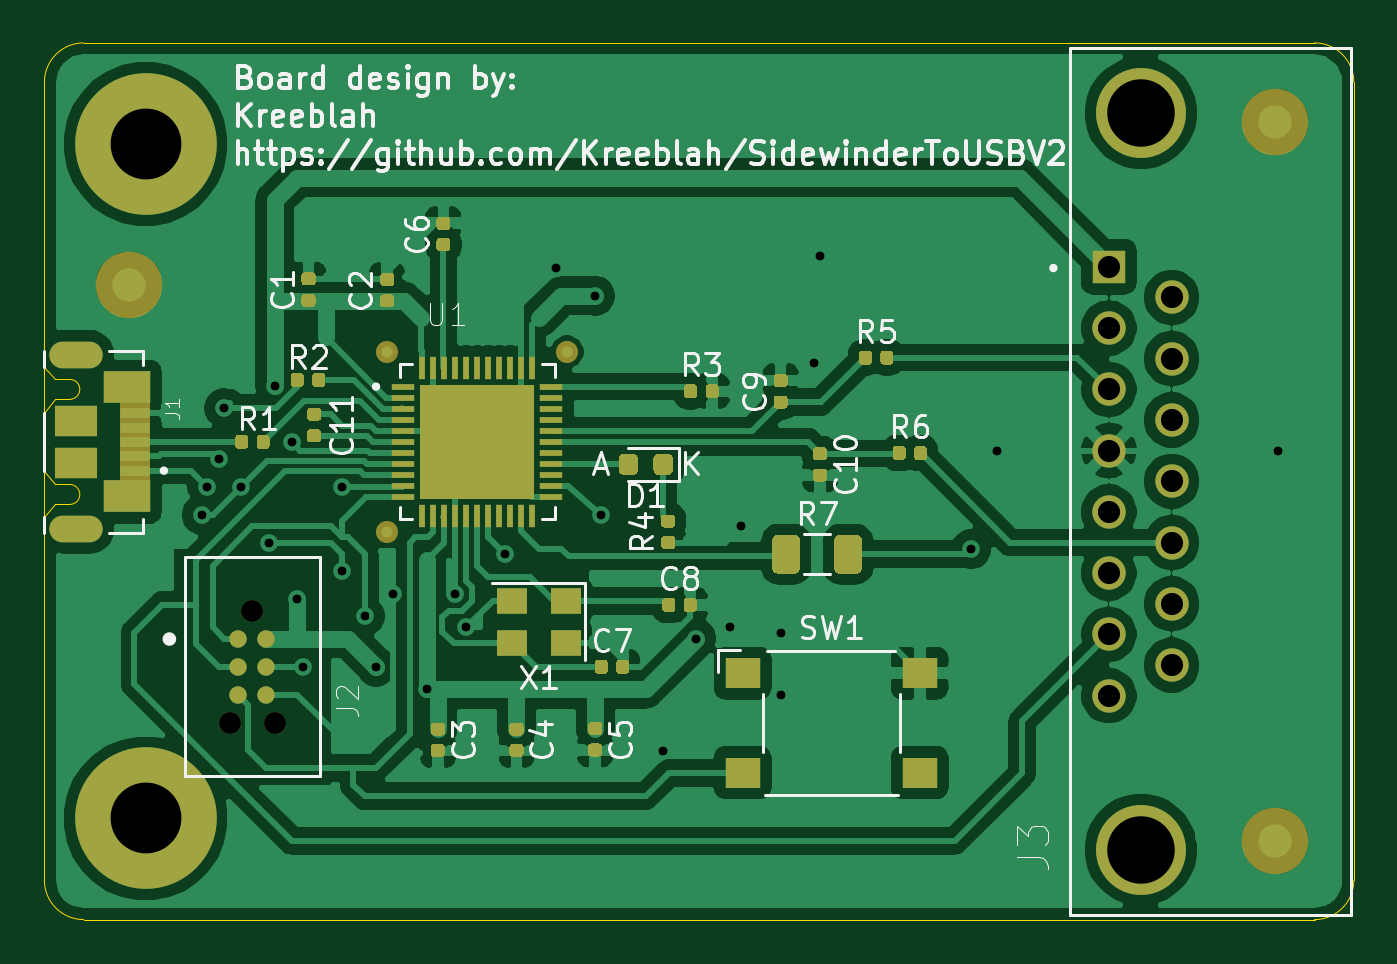
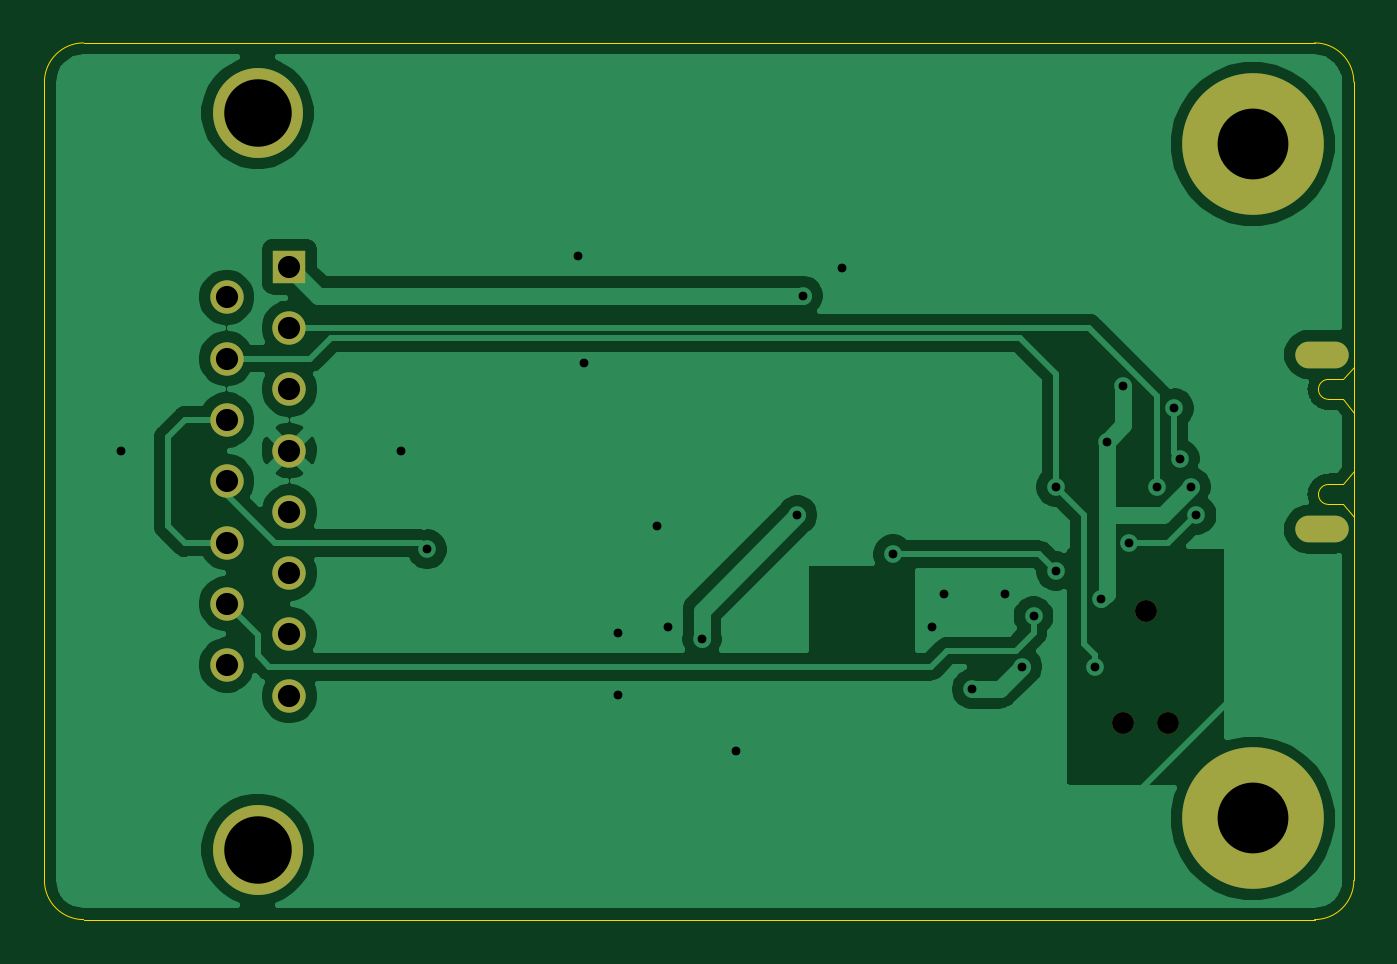
Circuit board: 11 layer files. Board 59.2 x 39.6 mm.
- bottom_copper: 3DProUsb-B_Cu.gbr (56623 bytes)
- bottom_mask: 3DProUsb-B_Mask.gbr (1457 bytes)
- paste: 3DProUsb-B_Paste.gbr (519 bytes)
- bottom_silk: 3DProUsb-B_SilkS.gbr (520 bytes)
- outline: 3DProUsb-Edge_Cuts.gbr (1876 bytes)
- top_copper: 3DProUsb-F_Cu.gbr (144832 bytes)
- top_mask: 3DProUsb-F_Mask.gbr (17318 bytes)
- paste: 3DProUsb-F_Paste.gbr (16531 bytes)
- top_silk: 3DProUsb-F_SilkS.gbr (37141 bytes)
- drill: 3DProUsb-NPTH.drl (84 bytes)
- drill: 3DProUsb-PTH.drl (914 bytes)

=== bottom_copper: 3DProUsb-B_Cu.gbr (56623 bytes, source omitted) ===
=== bottom_mask: 3DProUsb-B_Mask.gbr ===
G04 #@! TF.GenerationSoftware,KiCad,Pcbnew,(5.1.6-85-g2d1f6937d)*
G04 #@! TF.CreationDate,2020-10-21T20:04:15-07:00*
G04 #@! TF.ProjectId,3DProUsb,33445072-6f55-4736-922e-6b696361645f,rev?*
G04 #@! TF.SameCoordinates,Original*
G04 #@! TF.FileFunction,Soldermask,Bot*
G04 #@! TF.FilePolarity,Negative*
%FSLAX46Y46*%
G04 Gerber Fmt 4.6, Leading zero omitted, Abs format (unit mm)*
G04 Created by KiCad (PCBNEW (5.1.6-85-g2d1f6937d)) date 2020-10-21 20:04:15*
%MOMM*%
%LPD*%
G01*
G04 APERTURE LIST*
%ADD10O,2.416000X1.208000*%
%ADD11C,6.400000*%
%ADD12R,1.508000X1.508000*%
%ADD13C,1.508000*%
%ADD14C,4.066000*%
%ADD15C,0.991000*%
G04 APERTURE END LIST*
D10*
G04 #@! TO.C,J1*
X66982000Y-81140000D03*
X66982000Y-89040000D03*
G04 #@! TD*
D11*
G04 #@! TO.C,REF\u002A\u002A*
X70104000Y-102108000D03*
G04 #@! TD*
G04 #@! TO.C,REF\u002A\u002A*
X70104000Y-71628000D03*
G04 #@! TD*
D12*
G04 #@! TO.C,J3*
X113642000Y-77173000D03*
D13*
X113642000Y-79943000D03*
X116482000Y-78558000D03*
D14*
X115082000Y-103518000D03*
X115082000Y-70218000D03*
D13*
X113642000Y-82713000D03*
X113642000Y-85483000D03*
X113642000Y-88253000D03*
X113642000Y-91023000D03*
X113642000Y-93793000D03*
X113642000Y-96563000D03*
X116482000Y-81328000D03*
X116482000Y-84098000D03*
X116482000Y-86868000D03*
X116482000Y-89638000D03*
X116482000Y-92408000D03*
X116482000Y-95178000D03*
G04 #@! TD*
D15*
G04 #@! TO.C,J2*
X74930000Y-92710000D03*
X75946000Y-97790000D03*
X73914000Y-97790000D03*
G04 #@! TD*
M02*

=== paste: 3DProUsb-B_Paste.gbr ===
G04 #@! TF.GenerationSoftware,KiCad,Pcbnew,(5.1.6-85-g2d1f6937d)*
G04 #@! TF.CreationDate,2020-10-21T20:04:15-07:00*
G04 #@! TF.ProjectId,3DProUsb,33445072-6f55-4736-922e-6b696361645f,rev?*
G04 #@! TF.SameCoordinates,Original*
G04 #@! TF.FileFunction,Paste,Bot*
G04 #@! TF.FilePolarity,Positive*
%FSLAX46Y46*%
G04 Gerber Fmt 4.6, Leading zero omitted, Abs format (unit mm)*
G04 Created by KiCad (PCBNEW (5.1.6-85-g2d1f6937d)) date 2020-10-21 20:04:15*
%MOMM*%
%LPD*%
G01*
G04 APERTURE LIST*
G04 APERTURE END LIST*
M02*

=== bottom_silk: 3DProUsb-B_SilkS.gbr ===
G04 #@! TF.GenerationSoftware,KiCad,Pcbnew,(5.1.6-85-g2d1f6937d)*
G04 #@! TF.CreationDate,2020-10-21T20:04:15-07:00*
G04 #@! TF.ProjectId,3DProUsb,33445072-6f55-4736-922e-6b696361645f,rev?*
G04 #@! TF.SameCoordinates,Original*
G04 #@! TF.FileFunction,Legend,Bot*
G04 #@! TF.FilePolarity,Positive*
%FSLAX46Y46*%
G04 Gerber Fmt 4.6, Leading zero omitted, Abs format (unit mm)*
G04 Created by KiCad (PCBNEW (5.1.6-85-g2d1f6937d)) date 2020-10-21 20:04:15*
%MOMM*%
%LPD*%
G01*
G04 APERTURE LIST*
G04 APERTURE END LIST*
M02*

=== outline: 3DProUsb-Edge_Cuts.gbr ===
G04 #@! TF.GenerationSoftware,KiCad,Pcbnew,(5.1.6-85-g2d1f6937d)*
G04 #@! TF.CreationDate,2020-10-21T20:04:15-07:00*
G04 #@! TF.ProjectId,3DProUsb,33445072-6f55-4736-922e-6b696361645f,rev?*
G04 #@! TF.SameCoordinates,Original*
G04 #@! TF.FileFunction,Profile,NP*
%FSLAX46Y46*%
G04 Gerber Fmt 4.6, Leading zero omitted, Abs format (unit mm)*
G04 Created by KiCad (PCBNEW (5.1.6-85-g2d1f6937d)) date 2020-10-21 20:04:15*
%MOMM*%
%LPD*%
G01*
G04 APERTURE LIST*
G04 #@! TA.AperFunction,Profile*
%ADD10C,0.050000*%
G04 #@! TD*
G04 #@! TA.AperFunction,Profile*
%ADD11C,0.000100*%
G04 #@! TD*
G04 APERTURE END LIST*
D10*
X65532000Y-104902000D02*
X65532000Y-68834000D01*
X124714000Y-68834000D02*
X124714000Y-104902000D01*
X67310000Y-67056000D02*
X122936000Y-67056000D01*
X67310000Y-106680000D02*
X122936000Y-106680000D01*
X67310000Y-106680000D02*
G75*
G02*
X65532000Y-104902000I0J1778000D01*
G01*
X124714000Y-104902000D02*
G75*
G02*
X122936000Y-106680000I-1778000J0D01*
G01*
X122936000Y-67056000D02*
G75*
G02*
X124714000Y-68834000I0J-1778000D01*
G01*
X65532000Y-68834000D02*
G75*
G02*
X67310000Y-67056000I1778000J0D01*
G01*
D11*
G04 #@! TO.C,J1*
X65532000Y-80190000D02*
X65532000Y-81690000D01*
X66682000Y-82265000D02*
X66032000Y-82265000D01*
X66682000Y-83165000D02*
X66032000Y-83165000D01*
X65532000Y-81690000D02*
X66032000Y-82265000D01*
X65532000Y-85090000D02*
X65532000Y-83790000D01*
X65532000Y-83790000D02*
X66032000Y-83165000D01*
X65532000Y-89990000D02*
X65532000Y-88490000D01*
X66682000Y-87915000D02*
X66032000Y-87915000D01*
X66682000Y-87015000D02*
X66032000Y-87015000D01*
X65532000Y-88490000D02*
X66032000Y-87915000D01*
X65532000Y-85090000D02*
X65532000Y-86390000D01*
X65532000Y-86390000D02*
X66032000Y-87015000D01*
X66682000Y-82265000D02*
G75*
G02*
X66682000Y-83165000I0J-450000D01*
G01*
X66682000Y-87915000D02*
G75*
G03*
X66682000Y-87015000I0J450000D01*
G01*
G04 #@! TD*
M02*

=== top_copper: 3DProUsb-F_Cu.gbr (144832 bytes, source omitted) ===
=== top_mask: 3DProUsb-F_Mask.gbr (17318 bytes, source omitted) ===
=== paste: 3DProUsb-F_Paste.gbr (16531 bytes, source omitted) ===
=== top_silk: 3DProUsb-F_SilkS.gbr (37141 bytes, source omitted) ===
=== drill: 3DProUsb-NPTH.drl ===
M48
INCH,TZ
T1C0.0390
%
G90
G05
T1
X29100Y-38500
X29500Y-36500
X29900Y-38500
T0
M30

=== drill: 3DProUsb-PTH.drl ===
M48
INCH,TZ
T1C0.0157
T2C0.0276
T3C0.0394
T4C0.1201
T5C0.1260
%
G90
G05
T1
X28600Y-34800
X28700Y-34300
X28900Y-33800
X29000Y-32900
X29300Y-34300
X29800Y-35300
X29900Y-32500
X30200Y-33500
X30300Y-36300
X30400Y-37500
X31100Y-34300
X31100Y-35800
X31500Y-36600
X31700Y-37500
X32000Y-36200
X32600Y-37900
X33100Y-36200
X33300Y-36800
X34000Y-35500
X34900Y-30400
X35600Y-30900
X35700Y-34800
X36800Y-39000
X37400Y-37000
X38000Y-36800
X38200Y-35000
X38900Y-36900
X38900Y-38000
X39500Y-32100
X39600Y-30200
X42289Y-35411
X42755Y-33655
X47745Y-33655
T3
X44741Y-30383
X44741Y-31474
X44741Y-32564
X44741Y-33655
X44741Y-34745
X44741Y-35836
X44741Y-36926
X44741Y-38017
X45859Y-30928
X45859Y-32019
X45859Y-33109
X45859Y-34200
X45859Y-35291
X45859Y-36381
X45859Y-37472
T4
X45308Y-27645
X45308Y-40755
T5
X27600Y-40200
X27600Y-28200
T2
G00X26489Y-31945
M15
G01X26253Y-31945
M16
G05
G00X26489Y-35055
M15
G01X26253Y-35055
M16
G05
T0
M30
